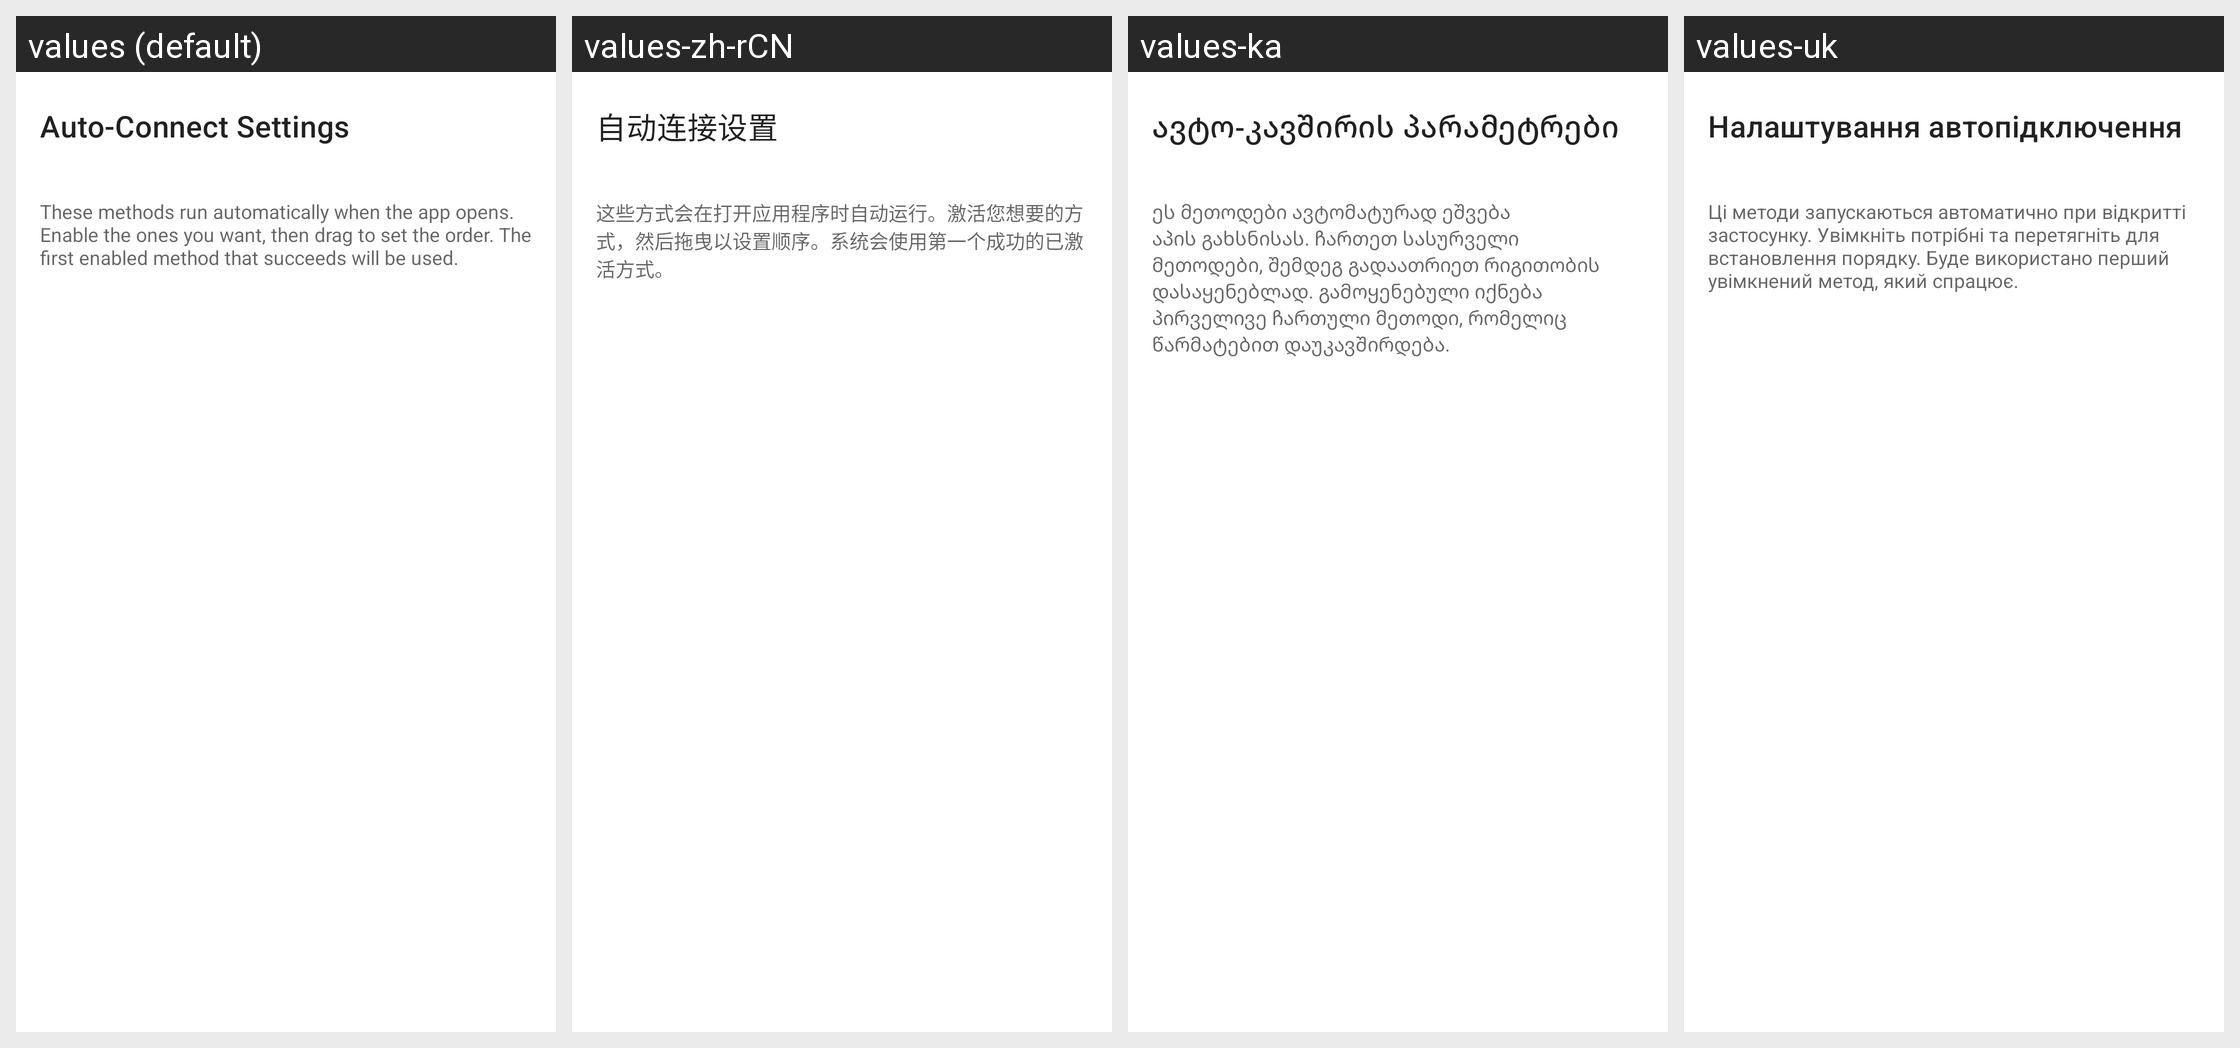

Here is an Android app screen in its default locale and in the app's own translations. Write out the translated-string differences for the strings that appear on this screen.
Android screen res/layout/aa_fragment_auto_connect.xml rendered under 4 locales, left to right: values (default), values-zh-rCN, values-ka, values-uk. Device: Nexus 5 (rendered at 1080×1920; each locale shown at half size, 540×960, under a caption strip naming it); theme Theme.MaterialComponents.DayNight.NoActionBar.
Other locales in the repository, not shown: values-ar, values-cs, values-de, values-es, values-es-rES, values-hu, values-it, values-ja, values-ko, values-nl, values-pl, values-pt-rBR, values-ro, values-ru, values-tr, values-vi, values-zh-rTW.
Strings drawn on this screen, with the default value and each locale's value (text and hints the layout hard-codes, and strings that could not be matched under every locale, appear in the picture but are not listed):

aa_auto_connect_settings
  values: Auto-Connect Settings
  values-zh-rCN: 自动连接设置
  values-ka: ავტო-კავშირის პარამეტრები
  values-uk: Налаштування автопідключення

aa_auto_connect_help
  values: These methods run automatically when the app opens. Enable the ones you want, then drag to set the order. The first enabled method that succeeds will be used.
  values-zh-rCN: 这些方式会在打开应用程序时自动运行。激活您想要的方式，然后拖曳以设置顺序。系统会使用第一个成功的已激活方式。
  values-ka: ეს მეთოდები ავტომატურად ეშვება აპის გახსნისას. ჩართეთ სასურველი მეთოდები, შემდეგ გადაათრიეთ რიგითობის დასაყენებლად. გამოყენებული იქნება პირველივე ჩართული მეთოდი, რომელიც წარმატებით დაუკავშირდება.
  values-uk: Ці методи запускаються автоматично при відкритті застосунку. Увімкніть потрібні та перетягніть для встановлення порядку. Буде використано перший увімкнений метод, який спрацює.
